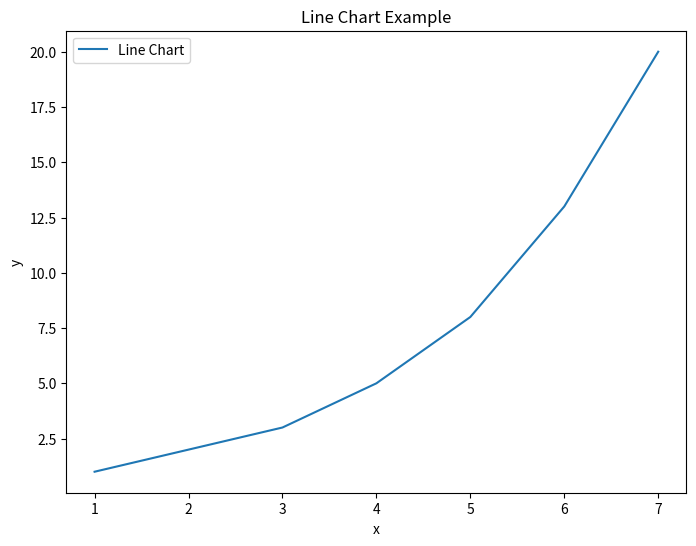
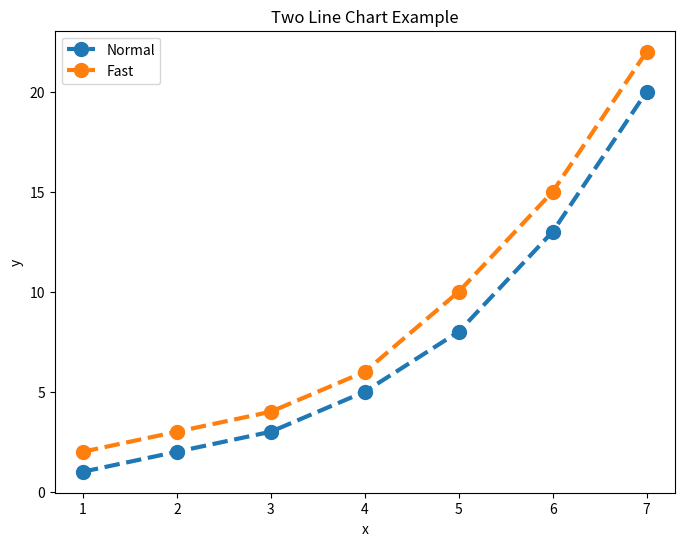
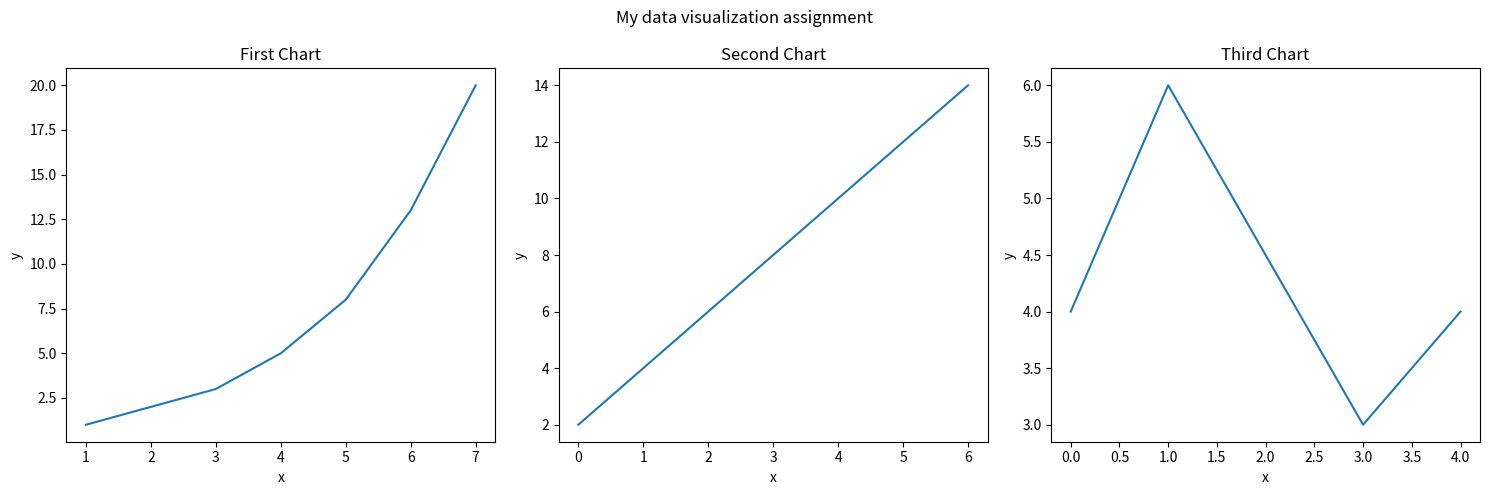

The script that saved these images, in order:
import matplotlib.pyplot as plt
import numpy as np




x = np.array([1, 2, 3, 4, 5, 6, 7])
y = np.array([1, 2, 3, 5, 8, 13, 20])

plt.figure(figsize=(8, 6))
plt.plot(x, y, label='Line Chart')
plt.title('Line Chart Example')
plt.xlabel('x')
plt.ylabel('y')
plt.legend()
plt.show()


plt.figure(figsize=(8, 6))


plt.plot(x, y, label='Normal', marker='o', markersize=10, linestyle='dashed', linewidth=3)


y2 = np.array([2, 3, 4, 6, 10, 15, 22])
plt.plot(x, y2, label='Fast', marker='o', markersize=10, linestyle='dashed', linewidth=3)

plt.title('Two Line Chart Example')
plt.xlabel('x')
plt.ylabel('y')
plt.legend()
plt.show()


fig, axs = plt.subplots(1, 3, figsize=(15, 5))

#  First Chart
axs[0].plot(x, y, label='First Chart')
axs[0].set_title('First Chart')
axs[0].set_xlabel('x')
axs[0].set_ylabel('y')

#  Second Chart
axs[1].plot(np.array([0, 1, 2, 3, 4, 5, 6]), np.array([2, 4, 6, 8, 10, 12, 14]), label='Second Chart')
axs[1].set_title('Second Chart')
axs[1].set_xlabel('x')
axs[1].set_ylabel('y')

#  Third Chart
axs[2].plot(np.array([0, 1, 3, 4]), np.array([4, 6, 3, 4]), label='Third Chart')
axs[2].set_title('Third Chart')
axs[2].set_xlabel('x')
axs[2].set_ylabel('y')


plt.suptitle('My data visualization assignment')


plt.tight_layout()
plt.show()
